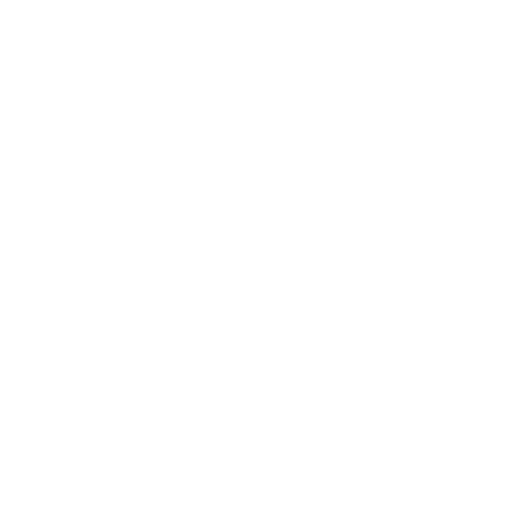
t = 0.00 s
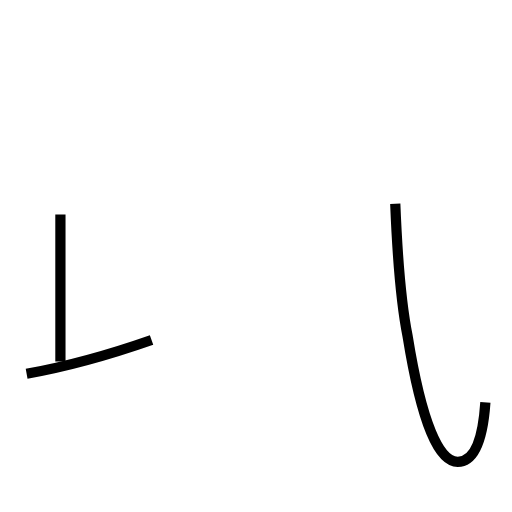
t = 1.82 s
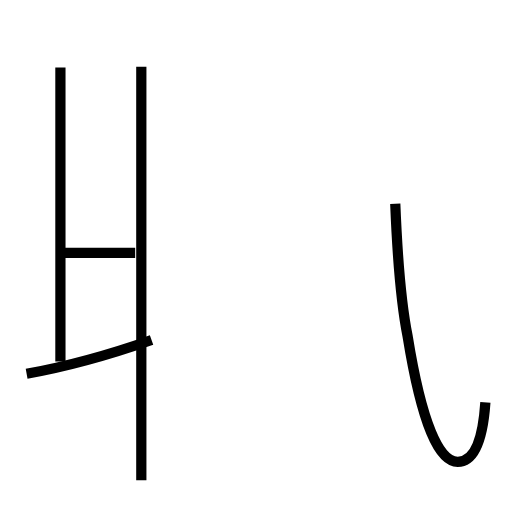
t = 3.68 s
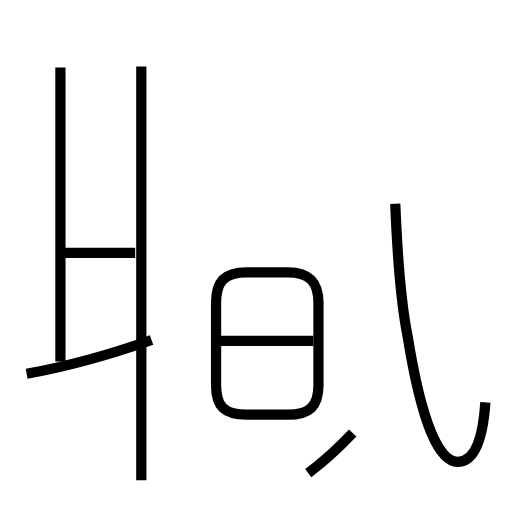
t = 5.44 s
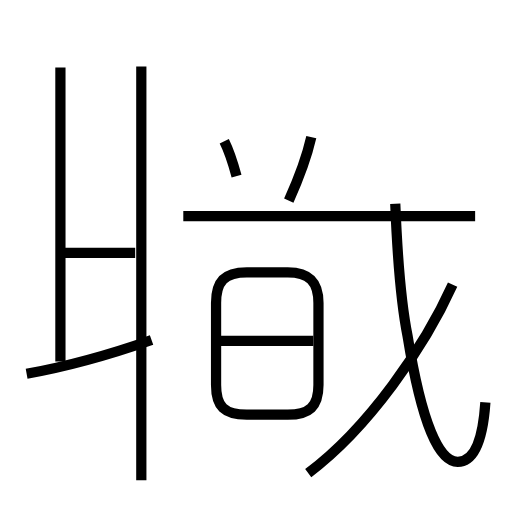
t = 7.13 s
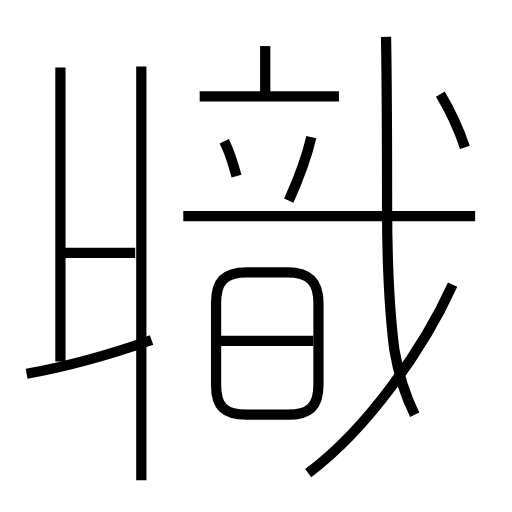
t = 8.97 s

The animated SVG that drew these frames (rendered in a browser with its animation timeline set to each time). Animation: 15 SMIL elements (animate=15); one cycle of 8.97 s.

<?xml version='1.0' encoding='utf-8'?>
<svg viewBox="0.0 -6.0 50.0 50.0" version="1.1" xmlns="http://www.w3.org/2000/svg"><rect x="-1000" y="-1000" width="2000" height="2000" stroke="white" fill="white" /><g style="fill:none;stroke:#000000;stroke-width:1"><path d="M 47.4 -4.7 C 47.1 -0.3 46.0 1.1 44.7 1.1 C 42.9 1.1 41.2 -2.5 39.8 -11.2 C 39.1 -14.7 38.8 -19.1 38.6 -24.1 " transform="translate(0.0 38.0)" stroke-dasharray="33.698012628456226" stroke-dashoffset="33.698012628456226"><animate attributeName="stroke-dashoffset" from="33.698012628456226" to="0" dur="1.0109403788536868s" begin="0s; anim_end.end" fill="freeze" id="anim0" /></path><path d="M 2.6 -7.5 C 6.5 -8.2 10.8 -9.4 14.8 -10.8 " transform="translate(0.0 38.0)" stroke-dasharray="12.651145933704468" stroke-dashoffset="12.651145933704468"><animate attributeName="stroke-dashoffset" from="12.651145933704468" to="0" dur="0.37953437801113404s" begin="anim0.end" fill="freeze" id="anim1" /></path><path d="M 5.9 -8.7 L 5.9 -37.4 " transform="translate(0.0 38.0)" stroke-dasharray="28.7" stroke-dashoffset="28.7"><animate attributeName="stroke-dashoffset" from="28.7" to="0" dur="0.861s" begin="anim1.end" fill="freeze" id="anim2" /></path><path d="M 13.2 -19.3 L 6.0 -19.3 " transform="translate(0.0 38.0)" stroke-dasharray="7.199999999999999" stroke-dashoffset="7.199999999999999"><animate attributeName="stroke-dashoffset" from="7.199999999999999" to="0" dur="0.21599999999999997s" begin="anim2.end" fill="freeze" id="anim3" /></path><path d="M 13.8 2.9 L 13.8 -37.5 " transform="translate(0.0 38.0)" stroke-dasharray="40.4" stroke-dashoffset="40.4"><animate attributeName="stroke-dashoffset" from="40.4" to="0" dur="1.212s" begin="anim3.end" fill="freeze" id="anim4" /></path><path d="M 24.1 -3.5 L 28.1 -3.5 C 30.2 -3.5 31.1 -4.3 31.1 -6.4 L 31.1 -14.4 C 31.1 -16.5 30.2 -17.4 28.1 -17.4 L 24.1 -17.4 C 21.9 -17.4 21.1 -16.5 21.1 -14.4 L 21.1 -6.4 C 21.1 -4.3 21.9 -3.5 24.1 -3.5 Z " transform="translate(0.0 38.0)" stroke-dasharray="43.59335904247064" stroke-dashoffset="43.59335904247064"><animate attributeName="stroke-dashoffset" from="43.59335904247064" to="0" dur="1.307800771274119s" begin="anim4.end" fill="freeze" id="anim5" /></path><path d="M 30.6 -10.7 L 21.4 -10.7 " transform="translate(0.0 38.0)" stroke-dasharray="9.200000000000003" stroke-dashoffset="9.200000000000003"><animate attributeName="stroke-dashoffset" from="9.200000000000003" to="0" dur="0.2760000000000001s" begin="anim5.end" fill="freeze" id="anim6" /></path><path d="M 30.1 2.2 C 36.0 -2.2 41.5 -10.2 44.2 -16.2 " transform="translate(0.0 38.0)" stroke-dasharray="23.39183277625508" stroke-dashoffset="23.39183277625508"><animate attributeName="stroke-dashoffset" from="23.39183277625508" to="0" dur="0.7017549832876523s" begin="anim6.end" fill="freeze" id="anim7" /></path><path d="M 23.1 -26.8 C 22.8 -27.9 22.4 -29.2 21.9 -30.2 " transform="translate(0.0 38.0)" stroke-dasharray="3.611013303389184" stroke-dashoffset="3.611013303389184"><animate attributeName="stroke-dashoffset" from="3.611013303389184" to="0" dur="0.10833039910167551s" begin="anim7.end" fill="freeze" id="anim8" /></path><path d="M 46.4 -22.9 L 17.9 -22.9 " transform="translate(0.0 38.0)" stroke-dasharray="28.5" stroke-dashoffset="28.5"><animate attributeName="stroke-dashoffset" from="28.5" to="0" dur="0.855s" begin="anim8.end" fill="freeze" id="anim9" /></path><path d="M 30.4 -30.6 C 29.9 -28.4 29.1 -26.4 28.2 -24.4 " transform="translate(0.0 38.0)" stroke-dasharray="6.590150546483132" stroke-dashoffset="6.590150546483132"><animate attributeName="stroke-dashoffset" from="6.590150546483132" to="0" dur="0.19770451639449396s" begin="anim9.end" fill="freeze" id="anim10" /></path><path d="M 33.1 -34.6 L 19.5 -34.6 " transform="translate(0.0 38.0)" stroke-dasharray="13.600000000000001" stroke-dashoffset="13.600000000000001"><animate attributeName="stroke-dashoffset" from="13.600000000000001" to="0" dur="0.40800000000000003s" begin="anim10.end" fill="freeze" id="anim11" /></path><path d="M 25.9 -34.6 L 25.9 -39.5 " transform="translate(0.0 38.0)" stroke-dasharray="4.899999999999999" stroke-dashoffset="4.899999999999999"><animate attributeName="stroke-dashoffset" from="4.899999999999999" to="0" dur="0.14699999999999996s" begin="anim11.end" fill="freeze" id="anim12" /></path><path d="M 45.4 -29.6 C 44.8 -31.4 43.9 -33.3 43.0 -34.8 " transform="translate(0.0 38.0)" stroke-dasharray="5.73771553826162" stroke-dashoffset="5.73771553826162"><animate attributeName="stroke-dashoffset" from="5.73771553826162" to="0" dur="0.17213146614784858s" begin="anim12.end" fill="freeze" id="anim13" /></path><path d="M 37.7 -40.4 C 37.8 -34.5 37.8 -29.1 37.8 -23.9 C 37.8 -18.8 38.0 -13.9 38.5 -9.9 C 38.9 -7.5 39.5 -5.5 40.5 -3.5" transform="translate(0.0 38.0)" stroke-dasharray="37.2581239116034" stroke-dashoffset="37.2581239116034"><animate attributeName="stroke-dashoffset" from="37.2581239116034" to="0" dur="1.117743717348102s" begin="anim13.end" fill="freeze" id="anim_end" /></path></g></svg>
